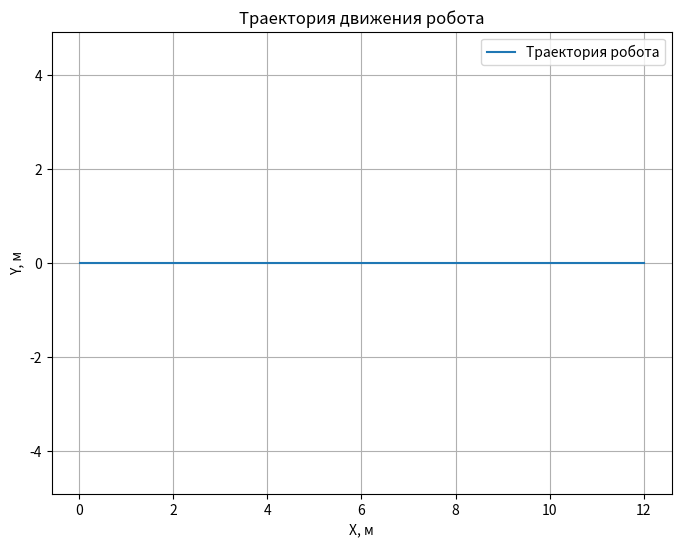

This figure's Python source:
import numpy as np
import matplotlib.pyplot as plt


r = 0.12    
L = 0.85   
m = 400       
mu = 0.02   
I = 64       
g = 9.81       


F_traction = 500   
M_rotation = 100   

dt = 0.01
t_end = 10
time = np.arange(0, t_end, dt)


def differential_drive_kinematics(omega_L, omega_R):
    v = r / 2 * (omega_L + omega_R)
    omega = (r / L) * (omega_R - omega_L)
    return v, omega


def calculate_forces_and_torques():
    F_friction = mu * m * g
    M_friction = mu * m * g * L / 2
    a = (F_traction - F_friction) / m
    alpha = (M_rotation - M_friction) / I
    return F_friction, M_friction, a, alpha


def simulate_motion(omega_L, omega_R):
    x = 0
    y = 0
    theta = 0

    trajectory_x = []
    trajectory_y = []

    for t in time:
        v, omega = differential_drive_kinematics(omega_L, omega_R)


        x += v * np.cos(theta) * dt
        y += v * np.sin(theta) * dt
        theta += omega * dt

        trajectory_x.append(x)
        trajectory_y.append(y)

    return trajectory_x, trajectory_y


if __name__ == "__main__":

    omega_L = 10 
    omega_R = 10 


    v, omega = differential_drive_kinematics(omega_L, omega_R)
    print(f"Линейная скорость: {v:.3f} м/с")
    print(f"Угловая скорость: {omega:.3f} рад/с")


    F_fric, M_fric, a, alpha = calculate_forces_and_torques()
    print(f"\nСила трения: {F_fric:.2f} Н")
    print(f"Момент трения: {M_fric:.2f} Н·м")
    print(f"Линейное ускорение: {a:.3f} м/с²")
    print(f"Угловое ускорение: {alpha:.3f} рад/с²")


    traj_x, traj_y = simulate_motion(omega_L, omega_R)


    plt.figure(figsize=(8, 6))
    plt.plot(traj_x, traj_y, label="Траектория робота")
    plt.title("Траектория движения робота")
    plt.xlabel("X, м")
    plt.ylabel("Y, м")
    plt.grid(True)
    plt.axis('equal')
    plt.legend()
    plt.show()
